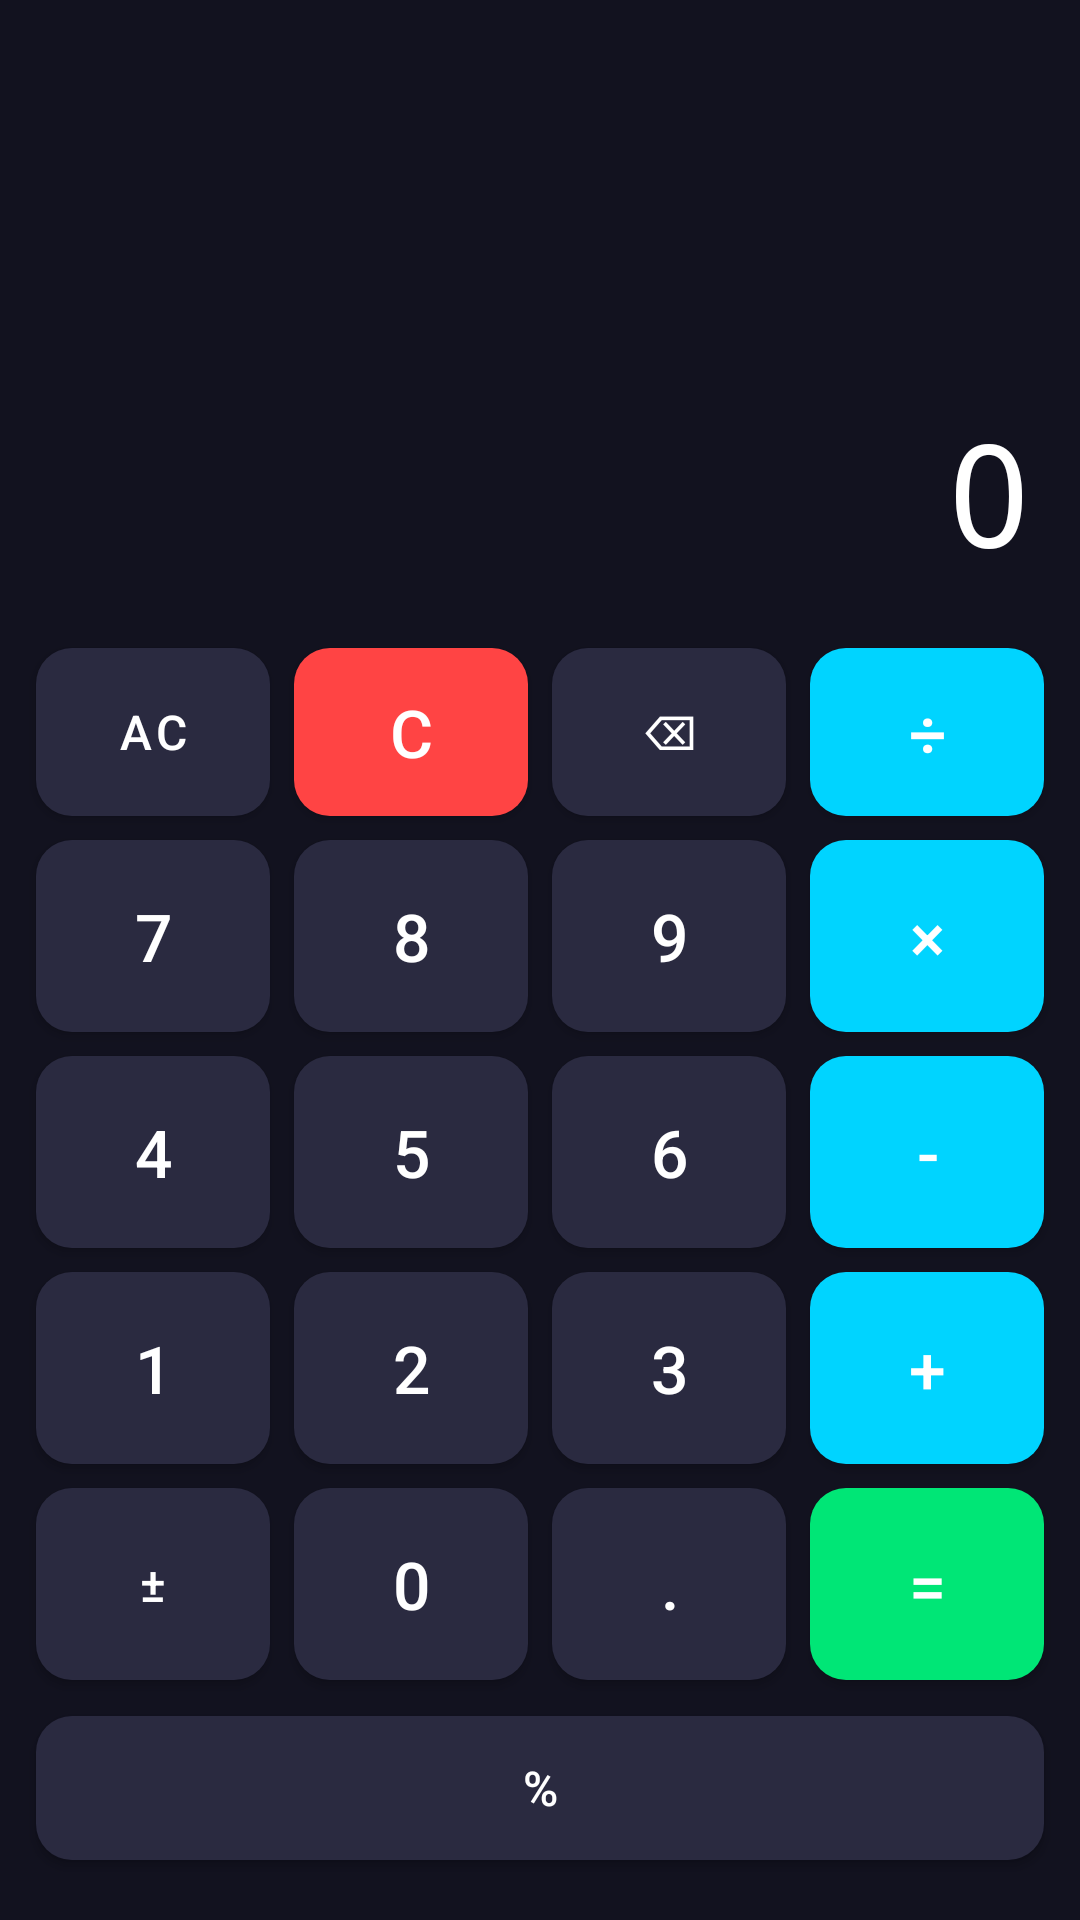

Reconstruct the res/layout file that produces this screen, plus the resources it refers to.
<!-- AndroidManifest.xml: application theme Theme.CalcPlus -->
<!-- res/layout/activity_calculator.xml -->
<?xml version="1.0" encoding="utf-8"?>
<LinearLayout xmlns:android="http://schemas.android.com/apk/res/android"
    android:layout_width="match_parent"
    android:layout_height="match_parent"
    android:orientation="vertical"
    android:background="@color/background"
    android:padding="8dp">

    <LinearLayout
        android:layout_width="match_parent"
        android:layout_height="0dp"
        android:layout_weight="1"
        android:orientation="vertical"
        android:gravity="bottom"
        android:padding="8dp">

        <TextView
            android:id="@+id/expressionText"
            android:layout_width="match_parent"
            android:layout_height="wrap_content"
            android:textSize="18sp"
            android:textColor="@color/onSurface"
            android:gravity="end"
            android:maxLines="2"
            android:ellipsize="end"
            android:fontFamily="monospace"
            android:minHeight="28dp" />

        <TextView
            android:id="@+id/displayText"
            android:layout_width="match_parent"
            android:layout_height="wrap_content"
            android:text="0"
            android:textSize="48sp"
            android:textColor="@color/displayText"
            android:gravity="end"
            android:maxLines="1"
            android:ellipsize="end"
            android:fontFamily="monospace"
            android:paddingTop="4dp"
            android:paddingBottom="8dp"
            android:minHeight="64dp" />
    </LinearLayout>

    <LinearLayout
        android:layout_width="match_parent"
        android:layout_height="wrap_content"
        android:orientation="horizontal"
        android:gravity="center">

        <com.google.android.material.button.MaterialButton
            android:id="@+id/btnAC"
            style="@style/CalcButton.Function"
            android:layout_width="0dp"
            android:layout_height="56dp"
            android:layout_weight="1"
            android:text="AC"
            android:onClick="onACButtonClick"
            android:textAllCaps="false" />

        <com.google.android.material.button.MaterialButton
            android:id="@+id/btnClear"
            style="@style/CalcButton.Clear"
            android:layout_width="0dp"
            android:layout_height="56dp"
            android:layout_weight="1"
            android:text="C" />

        <com.google.android.material.button.MaterialButton
            android:id="@+id/btnDelete"
            style="@style/CalcButton.Function"
            android:layout_width="0dp"
            android:layout_height="56dp"
            android:layout_weight="1"
            android:text="⌫" />

        <com.google.android.material.button.MaterialButton
            android:id="@+id/btnDivide"
            style="@style/CalcButton.Operator"
            android:layout_width="0dp"
            android:layout_height="56dp"
            android:layout_weight="1"
            android:text="÷" />
    </LinearLayout>

    <LinearLayout
        android:layout_width="match_parent"
        android:layout_height="wrap_content"
        android:orientation="horizontal"
        android:gravity="center">

        <com.google.android.material.button.MaterialButton
            android:id="@+id/btn7"
            style="@style/CalcButton.Number"
            android:layout_width="0dp"
            android:layout_height="64dp"
            android:layout_weight="1"
            android:text="7" />

        <com.google.android.material.button.MaterialButton
            android:id="@+id/btn8"
            style="@style/CalcButton.Number"
            android:layout_width="0dp"
            android:layout_height="64dp"
            android:layout_weight="1"
            android:text="8" />

        <com.google.android.material.button.MaterialButton
            android:id="@+id/btn9"
            style="@style/CalcButton.Number"
            android:layout_width="0dp"
            android:layout_height="64dp"
            android:layout_weight="1"
            android:text="9" />

        <com.google.android.material.button.MaterialButton
            android:id="@+id/btnMultiply"
            style="@style/CalcButton.Operator"
            android:layout_width="0dp"
            android:layout_height="64dp"
            android:layout_weight="1"
            android:text="×" />
    </LinearLayout>

    <LinearLayout
        android:layout_width="match_parent"
        android:layout_height="wrap_content"
        android:orientation="horizontal"
        android:gravity="center">

        <com.google.android.material.button.MaterialButton
            android:id="@+id/btn4"
            style="@style/CalcButton.Number"
            android:layout_width="0dp"
            android:layout_height="64dp"
            android:layout_weight="1"
            android:text="4" />

        <com.google.android.material.button.MaterialButton
            android:id="@+id/btn5"
            style="@style/CalcButton.Number"
            android:layout_width="0dp"
            android:layout_height="64dp"
            android:layout_weight="1"
            android:text="5" />

        <com.google.android.material.button.MaterialButton
            android:id="@+id/btn6"
            style="@style/CalcButton.Number"
            android:layout_width="0dp"
            android:layout_height="64dp"
            android:layout_weight="1"
            android:text="6" />

        <com.google.android.material.button.MaterialButton
            android:id="@+id/btnSubtract"
            style="@style/CalcButton.Operator"
            android:layout_width="0dp"
            android:layout_height="64dp"
            android:layout_weight="1"
            android:text="-" />
    </LinearLayout>

    <LinearLayout
        android:layout_width="match_parent"
        android:layout_height="wrap_content"
        android:orientation="horizontal"
        android:gravity="center">

        <com.google.android.material.button.MaterialButton
            android:id="@+id/btn1"
            style="@style/CalcButton.Number"
            android:layout_width="0dp"
            android:layout_height="64dp"
            android:layout_weight="1"
            android:text="1" />

        <com.google.android.material.button.MaterialButton
            android:id="@+id/btn2"
            style="@style/CalcButton.Number"
            android:layout_width="0dp"
            android:layout_height="64dp"
            android:layout_weight="1"
            android:text="2" />

        <com.google.android.material.button.MaterialButton
            android:id="@+id/btn3"
            style="@style/CalcButton.Number"
            android:layout_width="0dp"
            android:layout_height="64dp"
            android:layout_weight="1"
            android:text="3" />

        <com.google.android.material.button.MaterialButton
            android:id="@+id/btnAdd"
            style="@style/CalcButton.Operator"
            android:layout_width="0dp"
            android:layout_height="64dp"
            android:layout_weight="1"
            android:text="+" />
    </LinearLayout>

    <LinearLayout
        android:layout_width="match_parent"
        android:layout_height="wrap_content"
        android:orientation="horizontal"
        android:gravity="center">

        <com.google.android.material.button.MaterialButton
            android:id="@+id/btnPlusMinus"
            style="@style/CalcButton.Function"
            android:layout_width="0dp"
            android:layout_height="64dp"
            android:layout_weight="1"
            android:text="±" />

        <com.google.android.material.button.MaterialButton
            android:id="@+id/btn0"
            style="@style/CalcButton.Number"
            android:layout_width="0dp"
            android:layout_height="64dp"
            android:layout_weight="1"
            android:text="0" />

        <com.google.android.material.button.MaterialButton
            android:id="@+id/btnDecimal"
            style="@style/CalcButton.Number"
            android:layout_width="0dp"
            android:layout_height="64dp"
            android:layout_weight="1"
            android:text="." />

        <com.google.android.material.button.MaterialButton
            android:id="@+id/btnEquals"
            style="@style/CalcButton.Equals"
            android:layout_width="0dp"
            android:layout_height="64dp"
            android:layout_weight="1"
            android:text="=" />
    </LinearLayout>

    <LinearLayout
        android:layout_width="match_parent"
        android:layout_height="wrap_content"
        android:orientation="horizontal"
        android:gravity="center"
        android:layout_marginTop="4dp">

        <com.google.android.material.button.MaterialButton
            android:id="@+id/btnPercent"
            style="@style/CalcButton.Function"
            android:layout_width="0dp"
            android:layout_height="48dp"
            android:layout_weight="1"
            android:text="%"
            android:textSize="16sp" />
    </LinearLayout>

    <View
        android:layout_width="match_parent"
        android:layout_height="8dp" />

</LinearLayout>
<!-- resources referenced by this layout -->
<resources>
  <color name="background">#FF12121F</color>
  <color name="displayText">#FFFFFFFF</color>
  <color name="onSurface">#FFCCCCCC</color>
  <style name="CalcButton.Clear" parent="CalcButton">
          <item name="backgroundTint">@color/buttonClear</item>
      </style>
  <style name="CalcButton.Equals" parent="CalcButton">
          <item name="backgroundTint">@color/buttonEquals</item>
      </style>
  <style name="CalcButton.Function" parent="CalcButton">
          <item name="backgroundTint">@color/surfaceLight</item>
          <item name="android:textSize">16sp</item>
      </style>
  <style name="CalcButton.Number" parent="CalcButton">
          <item name="backgroundTint">@color/buttonNumber</item>
      </style>
  <style name="CalcButton.Operator" parent="CalcButton">
          <item name="backgroundTint">@color/buttonOperator</item>
      </style>
  <style name="Theme.CalcPlus" parent="Theme.MaterialComponents.DayNight.NoActionBar">
          <item name="colorPrimary">@color/primary</item>
          <item name="colorPrimaryDark">@color/primaryDark</item>
          <item name="colorAccent">@color/accent</item>
          <item name="android:colorBackground">@color/background</item>
          <item name="android:statusBarColor">@color/primaryDark</item>
          <item name="android:navigationBarColor">@color/primaryDark</item>
          <item name="android:windowBackground">@color/background</item>
          <item name="android:textColor">@color/onBackground</item>
          <item name="android:textColorPrimary">@color/onBackground</item>
          <item name="android:textColorSecondary">@color/onSurface</item>
          <item name="colorSurface">@color/surface</item>
          <item name="colorOnSurface">@color/onSurface</item>
          <item name="colorOnPrimary">@color/onPrimary</item>
          <item name="colorOnSecondary">@color/onPrimary</item>
          <item name="android:windowLightStatusBar">false</item>
      </style>
  <style name="CalcButton" parent="Widget.MaterialComponents.Button">
          <item name="android:textSize">22sp</item>
          <item name="android:textColor">@color/buttonText</item>
          <item name="android:layout_margin">4dp</item>
          <item name="cornerRadius">12dp</item>
          <item name="android:insetTop">0dp</item>
          <item name="android:insetBottom">0dp</item>
      </style>
  <color name="buttonClear">#FFFF4444</color>
  <color name="buttonEquals">#FF00E676</color>
  <color name="surfaceLight">#FF2A2A40</color>
  <color name="buttonNumber">#FF2A2A40</color>
  <color name="buttonOperator">#FF00D4FF</color>
  <color name="primary">#FF1A1A2E</color>
  <color name="primaryDark">#FF0F0F1A</color>
  <color name="accent">#FF00D4FF</color>
  <color name="onBackground">#FFE0E0E0</color>
  <color name="surface">#FF1E1E32</color>
  <color name="onPrimary">#FFFFFFFF</color>
  <color name="buttonText">#FFFFFFFF</color>
</resources>
